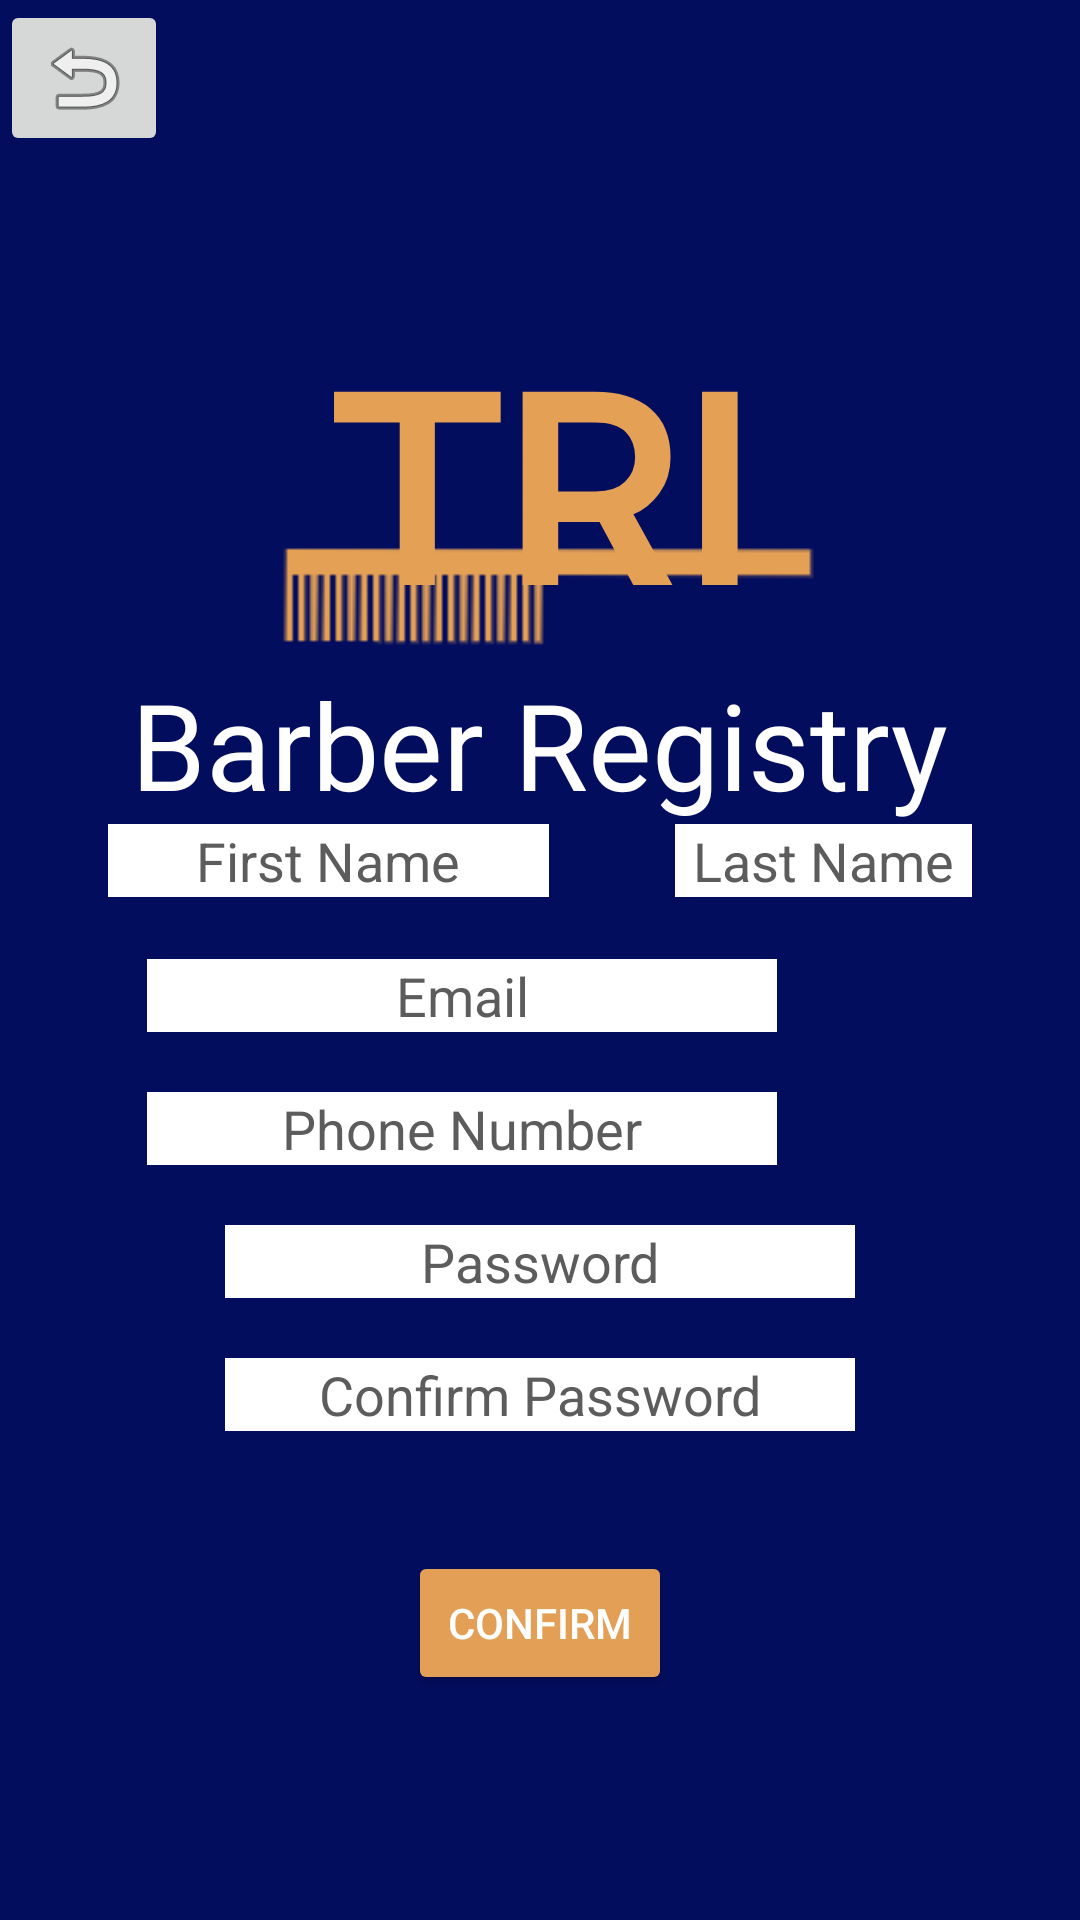

Android layout source for this screen:
<!-- AndroidManifest.xml: application theme Theme.TRIMZ -->
<!-- res/layout/fragment_barber_register.xml -->
<?xml version="1.0" encoding="utf-8"?>
<RelativeLayout xmlns:android="http://schemas.android.com/apk/res/android"
    xmlns:app="http://schemas.android.com/apk/res-auto"
    xmlns:tools="http://schemas.android.com/tools"
    android:layout_width="match_parent"
    android:layout_height="match_parent"
    android:background="@color/bg_color"
    tools:context=".BarberRegisterFragment">

    <ImageButton
        android:id="@+id/barberButtonBack"
        android:layout_width="wrap_content"
        android:layout_height="wrap_content"
        app:layout_constraintBottom_toBottomOf="parent"
        app:layout_constraintEnd_toEndOf="parent"
        app:layout_constraintHorizontal_bias="0.045"
        app:layout_constraintStart_toStartOf="parent"
        app:layout_constraintTop_toTopOf="parent"
        app:layout_constraintVertical_bias="0.023"
        app:srcCompat="@android:drawable/ic_menu_revert" />

    <TextView
        android:id="@+id/TopTextBarberReg"
        android:layout_width="wrap_content"
        android:layout_height="wrap_content"
        android:layout_below="@+id/imageView5Barber"
        android:layout_centerHorizontal="true"
        android:background="#00FFFFFF"
        android:fontFamily="@font/bebas_neue"
        android:text="Barber Registry"
        android:textAppearance="@style/TextAppearance.AppCompat.Body1"
        android:textColor="#FFFFFF"
        android:textSize="40sp"
        android:typeface="normal"
        app:layout_constraintBottom_toBottomOf="parent"
        app:layout_constraintEnd_toEndOf="parent"
        app:layout_constraintStart_toStartOf="parent"
        app:layout_constraintTop_toTopOf="parent"
        app:layout_constraintVertical_bias="0.315" />

    <EditText
        android:id="@+id/BarberRegPassword"
        android:layout_width="wrap_content"
        android:layout_height="wrap_content"
        android:layout_below="@+id/BarberRegPhone"
        android:layout_centerHorizontal="true"
        android:layout_marginTop="20dp"
        android:background="#FFFFFF"
        android:ems="10"
        android:gravity="center"
        android:hint="Password"
        android:inputType="textPassword"
        android:textColor="#000000"
        android:textColorHint="#5C5C5C"
        app:layout_constraintBottom_toBottomOf="parent"
        app:layout_constraintEnd_toEndOf="parent"
        app:layout_constraintStart_toStartOf="parent"
        app:layout_constraintTop_toBottomOf="@+id/BarberRegEmail"
        app:layout_constraintVertical_bias="0.087" />

    <EditText
        android:id="@+id/BarberRegEmail"
        android:layout_width="wrap_content"
        android:layout_height="wrap_content"
        android:layout_below="@+id/TopTextBarberReg"
        android:layout_alignParentEnd="true"
        android:layout_centerHorizontal="true"
        android:layout_marginTop="45dp"
        android:layout_marginEnd="101dp"
        android:background="#FFFFFF"
        android:ems="10"
        android:gravity="center"
        android:hint="Email"
        android:inputType="textEmailAddress"
        android:textColor="#000000"
        android:textColorHint="#5C5C5C"
        app:layout_constraintBottom_toBottomOf="parent"
        app:layout_constraintEnd_toEndOf="parent"
        app:layout_constraintHorizontal_bias="0.498"
        app:layout_constraintStart_toStartOf="parent"
        app:layout_constraintTop_toBottomOf="@+id/BarberRegPhone"
        app:layout_constraintVertical_bias="0.098" />

    <EditText
        android:id="@+id/BarberRegLName"
        android:layout_width="147dp"
        android:layout_height="wrap_content"
        android:layout_below="@+id/TopTextBarberReg"
        android:layout_marginStart="42dp"
        android:layout_marginEnd="36dp"
        android:layout_marginRight="36dp"
        android:layout_toEndOf="@+id/BarberRegFName"
        android:background="#FFFFFF"
        android:ems="10"
        android:gravity="center"
        android:hint="Last Name"
        android:inputType="textPersonName"
        android:textColor="#000000"
        android:textColorHint="#5C5C5C"
        app:layout_constraintBottom_toBottomOf="parent"
        app:layout_constraintEnd_toEndOf="parent"
        app:layout_constraintStart_toEndOf="@+id/BarberRegFName"
        app:layout_constraintTop_toTopOf="parent"
        app:layout_constraintVertical_bias="0.398" />

    <EditText
        android:id="@+id/BarberRegPhone"
        android:layout_width="wrap_content"
        android:layout_height="wrap_content"
        android:layout_below="@+id/BarberRegEmail"
        android:layout_alignParentEnd="true"
        android:layout_centerHorizontal="true"
        android:layout_marginTop="20dp"
        android:layout_marginEnd="101dp"
        android:background="#FFFFFF"
        android:ems="10"
        android:gravity="center"
        android:hint="Phone Number"
        android:inputType="phone"
        android:textColor="#000000"
        android:textColorHint="#5C5C5C"
        app:layout_constraintBottom_toBottomOf="parent"
        app:layout_constraintEnd_toEndOf="parent"
        app:layout_constraintHorizontal_bias="0.501"
        app:layout_constraintStart_toStartOf="parent"
        app:layout_constraintTop_toBottomOf="@+id/BarberRegFName"
        app:layout_constraintVertical_bias="0.031" />

    <EditText
        android:id="@+id/BarberRegPasswordConfirm"
        android:layout_width="wrap_content"
        android:layout_height="wrap_content"
        android:layout_below="@+id/BarberRegPassword"
        android:layout_centerHorizontal="true"
        android:layout_marginTop="20dp"
        android:background="#FFFFFF"
        android:ems="10"
        android:gravity="center"
        android:hint="Confirm Password"
        android:inputType="textPassword"
        android:textColor="#000000"
        android:textColorHint="#5C5C5C"
        app:layout_constraintBottom_toTopOf="@+id/BarberbtnRegConfirm"
        app:layout_constraintEnd_toEndOf="parent"
        app:layout_constraintStart_toStartOf="parent"
        app:layout_constraintTop_toBottomOf="@+id/BarberRegPassword"
        app:layout_constraintVertical_bias="0.129" />

    <EditText
        android:id="@+id/BarberRegFName"
        android:layout_width="147dp"
        android:layout_height="wrap_content"
        android:layout_below="@+id/TopTextBarberReg"
        android:layout_marginStart="36dp"
        android:layout_marginLeft="36dp"
        android:background="#FFFFFF"
        android:ems="10"
        android:gravity="center"
        android:hint="First Name"
        android:inputType="textPersonName"
        android:nextFocusLeft="@id/BarberRegLName"
        android:nextFocusRight="@id/BarberRegLName"
        android:nextFocusUp="@id/BarberRegLName"
        android:nextFocusDown="@id/BarberRegLName"
        android:nextFocusForward="@id/BarberRegLName"
        android:textColor="#000000"
        android:textColorHint="#5C5C5C"
        app:layout_constraintBottom_toBottomOf="parent"
        app:layout_constraintEnd_toStartOf="@+id/BarberRegLName"
        app:layout_constraintStart_toStartOf="parent"
        app:layout_constraintTop_toTopOf="parent"
        app:layout_constraintVertical_bias="0.398" />

    <Button
        android:id="@+id/BarberbtnRegConfirm"
        android:layout_width="wrap_content"
        android:layout_height="wrap_content"
        android:layout_below="@+id/BarberRegPasswordConfirm"
        android:layout_centerHorizontal="true"
        android:layout_marginTop="40dp"
        android:shadowColor="#041387"
        android:text="Confirm"
        android:textColor="#FFFFFF"
        app:backgroundTint="#E39F55"
        app:layout_constraintBottom_toBottomOf="parent"
        app:layout_constraintEnd_toEndOf="parent"
        app:layout_constraintStart_toStartOf="parent"
        app:layout_constraintTop_toTopOf="parent"
        app:layout_constraintVertical_bias="0.915" />

    <TextView
        android:id="@+id/textViewBarber"
        android:layout_width="190dp"
        android:layout_height="95dp"
        android:layout_alignParentStart="false"
        android:layout_alignParentTop="true"
        android:layout_alignParentEnd="false"
        android:layout_centerHorizontal="true"
        android:layout_marginTop="100dp"
        android:fontFamily="@font/bebas_neue"
        android:gravity="center"
        android:text="TRIMZ"
        android:textColor="@color/TRIMZ_Orange"
        android:textSize="96sp"
        android:textStyle="bold"
        android:typeface="normal"
        app:layout_constraintEnd_toEndOf="parent"
        app:layout_constraintHorizontal_bias="0.497"
        app:layout_constraintStart_toStartOf="parent"
        app:layout_constraintTop_toTopOf="parent" />

    <ImageView
        android:id="@+id/imageView5Barber"
        android:layout_width="219dp"
        android:layout_height="46dp"
        android:layout_below="@+id/textViewBarber"
        android:layout_alignStart="@+id/textViewBarber"
        android:layout_marginStart="-12dp"
        android:layout_marginTop="-20dp"
        app:layout_constraintEnd_toEndOf="@id/textViewBarber"
        app:srcCompat="@drawable/logomakr_1yqfak" />

</RelativeLayout>
<!-- resources referenced by this layout -->
<resources>
  <color name="TRIMZ_Orange">#E4A055</color>
  <color name="bg_color">#020D5E</color>
  <!-- drawable logomakr_1yqfak: png bitmap (drawable, 1938 bytes) -->
  <style name="Theme.TRIMZ" parent="Theme.MaterialComponents.DayNight.DarkActionBar">
          
          <item name="colorPrimary">@color/bg_color</item>
          <item name="colorPrimaryVariant">@color/bg_color</item>
          <item name="colorOnPrimary">@color/white</item>
          
          <item name="colorSecondary">@color/teal_200</item>
          <item name="colorSecondaryVariant">@color/teal_700</item>
          <item name="colorOnSecondary">@color/black</item>
          
          <item name="android:statusBarColor">@color/bg_color</item>
          
      </style>
  <color name="white">#FFFFFFFF</color>
  <color name="teal_200">#FF03DAC5</color>
  <color name="teal_700">#FF018786</color>
  <color name="black">#FF000000</color>
</resources>
